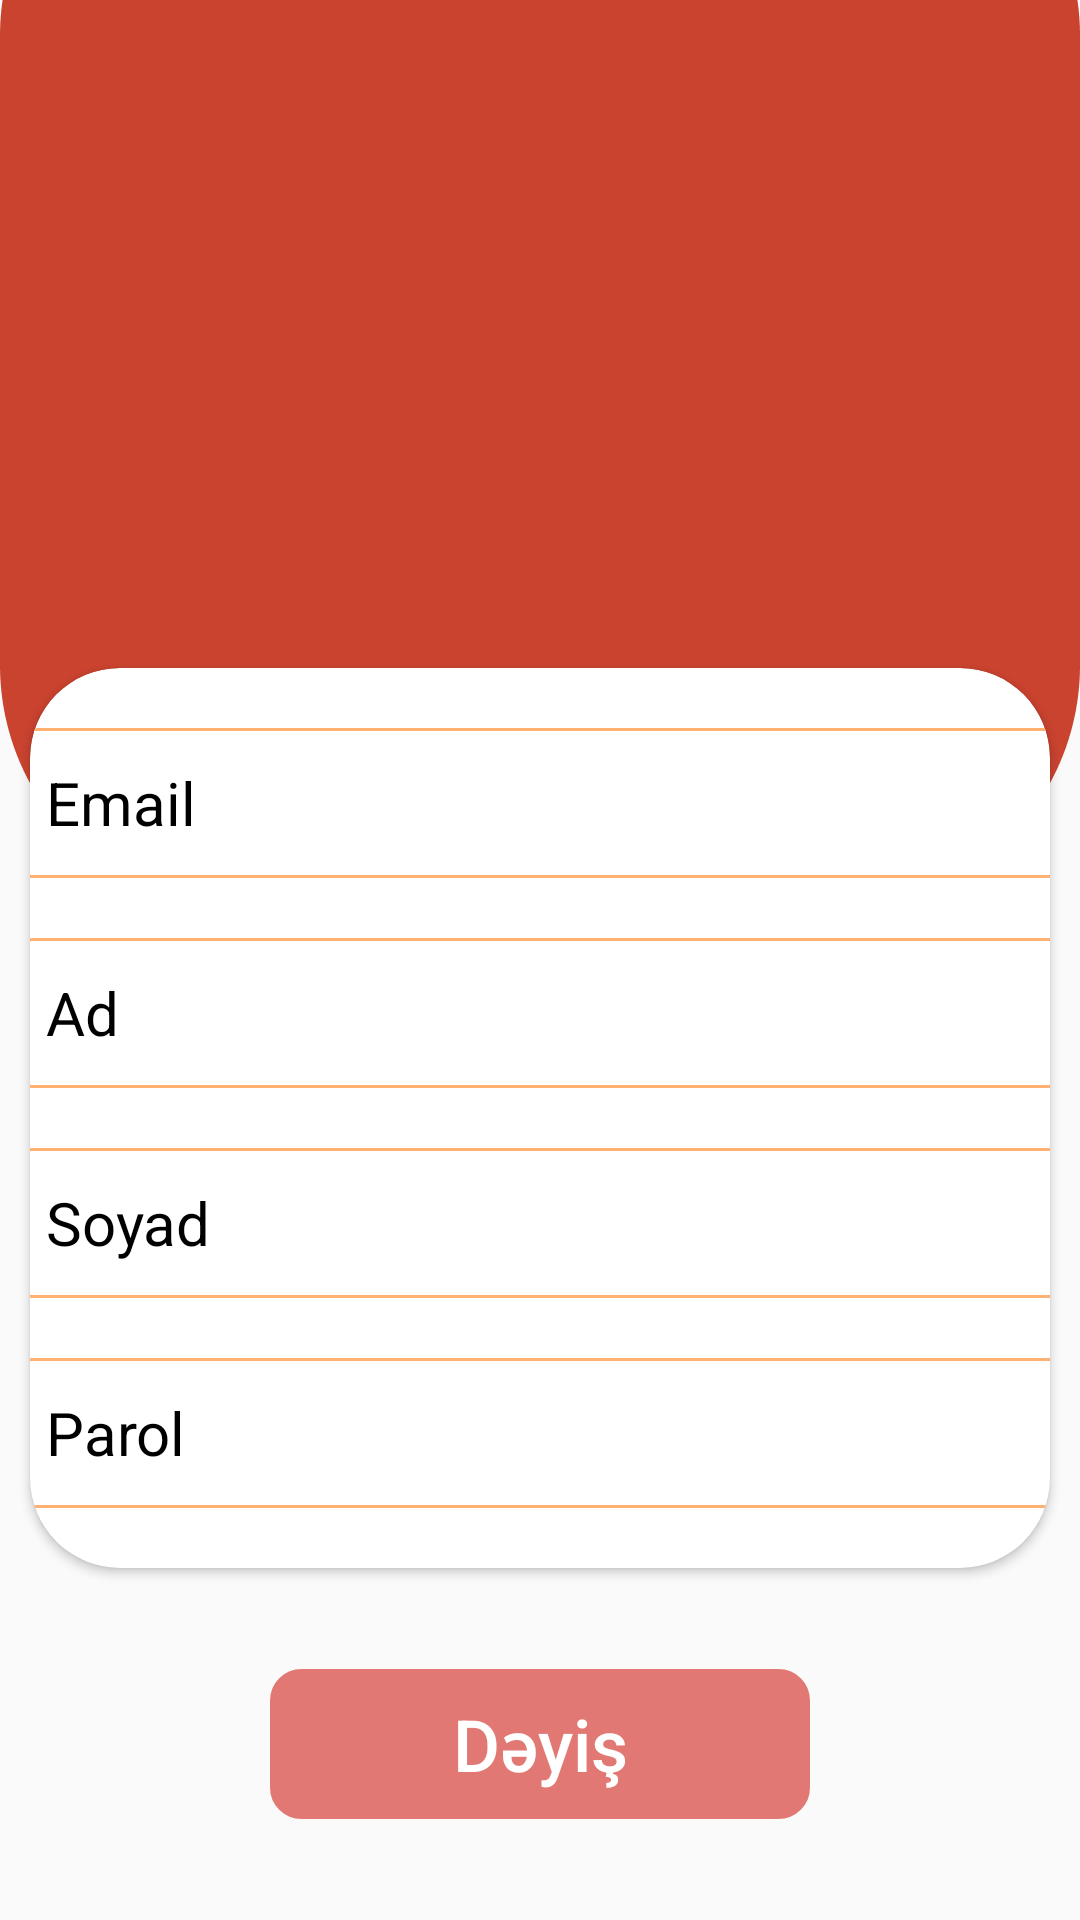

This screen was rendered from an Android layout file. Write that file and the resources it references.
<!-- AndroidManifest.xml: application theme Theme.MyProjectSale -->
<!-- res/layout/activity_user.xml -->
<?xml version="1.0" encoding="utf-8"?>
<androidx.constraintlayout.widget.ConstraintLayout xmlns:android="http://schemas.android.com/apk/res/android"
    xmlns:app="http://schemas.android.com/apk/res-auto"
    xmlns:tools="http://schemas.android.com/tools"
    android:layout_width="match_parent"
    android:layout_height="match_parent"
    android:background="@drawable/backforlogin"
    tools:context=".İntentAcivity.User">

    <androidx.cardview.widget.CardView
        android:id="@+id/cardView"
        android:layout_width="match_parent"
        android:layout_height="300dp"
        android:layout_marginLeft="10dp"
        android:layout_marginTop="105dp"
        android:layout_marginRight="10dp"
        app:cardCornerRadius="30dp"
        app:layout_constraintBottom_toBottomOf="parent"
        app:layout_constraintLeft_toLeftOf="parent"
        app:layout_constraintRight_toRightOf="parent"
        app:layout_constraintTop_toTopOf="parent">

        <androidx.constraintlayout.widget.ConstraintLayout
            android:layout_width="match_parent"
            android:layout_height="match_parent">

            <EditText
                android:id="@+id/usermail"
                android:layout_width="350dp"
                android:padding="10dp"
                android:layout_height="50dp"
                android:layout_gravity="center_horizontal"
                android:layout_marginTop="20dp"
                android:background="@drawable/backforedittext"
                android:text="Email"
                android:textColor="@color/black"
                android:textSize="20sp"
                app:layout_constraintLeft_toLeftOf="parent"
                app:layout_constraintRight_toRightOf="parent"
                app:layout_constraintTop_toTopOf="parent" />


            <EditText
                android:id="@+id/username"
                android:layout_width="350dp"
                android:textColor="@color/black"
                android:textSize="20sp"
                android:padding="10dp"
                android:layout_height="50dp"
                android:layout_gravity="center_horizontal"
                android:layout_marginTop="20dp"
                android:background="@drawable/backforedittext"
                android:clickable="false"
                android:text="Ad"
                app:layout_constraintLeft_toLeftOf="parent"
                app:layout_constraintRight_toRightOf="parent"
                app:layout_constraintTop_toBottomOf="@+id/usermail" />

            <EditText
                android:id="@+id/usersurname"
                android:layout_width="350dp"
                android:textColor="@color/black"
                android:textSize="20sp"
                android:padding="10dp"
                android:layout_height="50dp"
                android:layout_gravity="center_horizontal"
                android:layout_marginTop="20dp"
                android:background="@drawable/backforedittext"
                android:text="Soyad"
                app:layout_constraintEnd_toEndOf="parent"
                app:layout_constraintLeft_toLeftOf="parent"
                app:layout_constraintRight_toRightOf="parent"
                app:layout_constraintStart_toStartOf="parent"
                app:layout_constraintTop_toBottomOf="@+id/username" />

            <EditText
                android:id="@+id/userpassword"
                android:layout_width="350dp"
                android:layout_height="50dp"
                android:layout_gravity="center_horizontal"
                android:layout_marginTop="20dp"
                android:background="@drawable/backforedittext"
                android:text="Parol"
                android:padding="10dp"
                android:textColor="@color/black"
                android:textSize="20sp"
                app:layout_constraintEnd_toEndOf="@+id/usersurname"
                app:layout_constraintStart_toStartOf="@+id/usersurname"
                app:layout_constraintTop_toBottomOf="@+id/usersurname" />


        </androidx.constraintlayout.widget.ConstraintLayout>
    </androidx.cardview.widget.CardView>

    <Button
        android:id="@+id/buttonupdate"
        android:layout_width="180dp"
        android:layout_height="50dp"
        android:backgroundTint="#e17874"
        android:textColor="@color/white"
        android:text="Dəyiş"
        android:textSize="24sp"
        android:textAllCaps="false"
        android:background="@drawable/backforbutton"
        app:layout_constraintBottom_toBottomOf="parent"
        app:layout_constraintEnd_toEndOf="parent"
        app:layout_constraintStart_toStartOf="parent"
        app:layout_constraintTop_toBottomOf="@+id/cardView" />


</androidx.constraintlayout.widget.ConstraintLayout>
<!-- resources referenced by this layout -->
<resources>
  <color name="black">#FF000000</color>
  <color name="white">#FFFFFFFF</color>
  <!-- drawable backforbutton (drawable) -->
  <?xml version="1.0" encoding="utf-8"?>
  <shape xmlns:android="http://schemas.android.com/apk/res/android" android:shape="rectangle">
  <stroke android:width="1dp"  android:color="@color/white"/>
      <corners android:radius="10dp"/>
  </shape>
  <!-- drawable backforedittext (drawable) -->
  <?xml version="1.0" encoding="utf-8"?>
  <shape xmlns:android="http://schemas.android.com/apk/res/android" android:shape="rectangle">
  <corners android:radius="5dp"/>
      <stroke android:width="1dp" android:color="#ffb171"/>
      <padding android:left="5dp"/>
  
  </shape>
  <!-- drawable backforlogin: png bitmap (drawable, 15851 bytes) -->
  <style name="Theme.MyProjectSale" parent="Base.Theme.MyProjectSale" />
  <style name="Base.Theme.MyProjectSale" parent="Theme.AppCompat.DayNight.NoActionBar">
          
          
          <item name="colorOnPrimary">@color/ColorOnPrimary</item>
          <item name="android:statusBarColor">@color/statusbarcolor</item>
      </style>
  <color name="ColorOnPrimary">#ca432f</color>
  <color name="statusbarcolor">#ca432f</color>
</resources>
